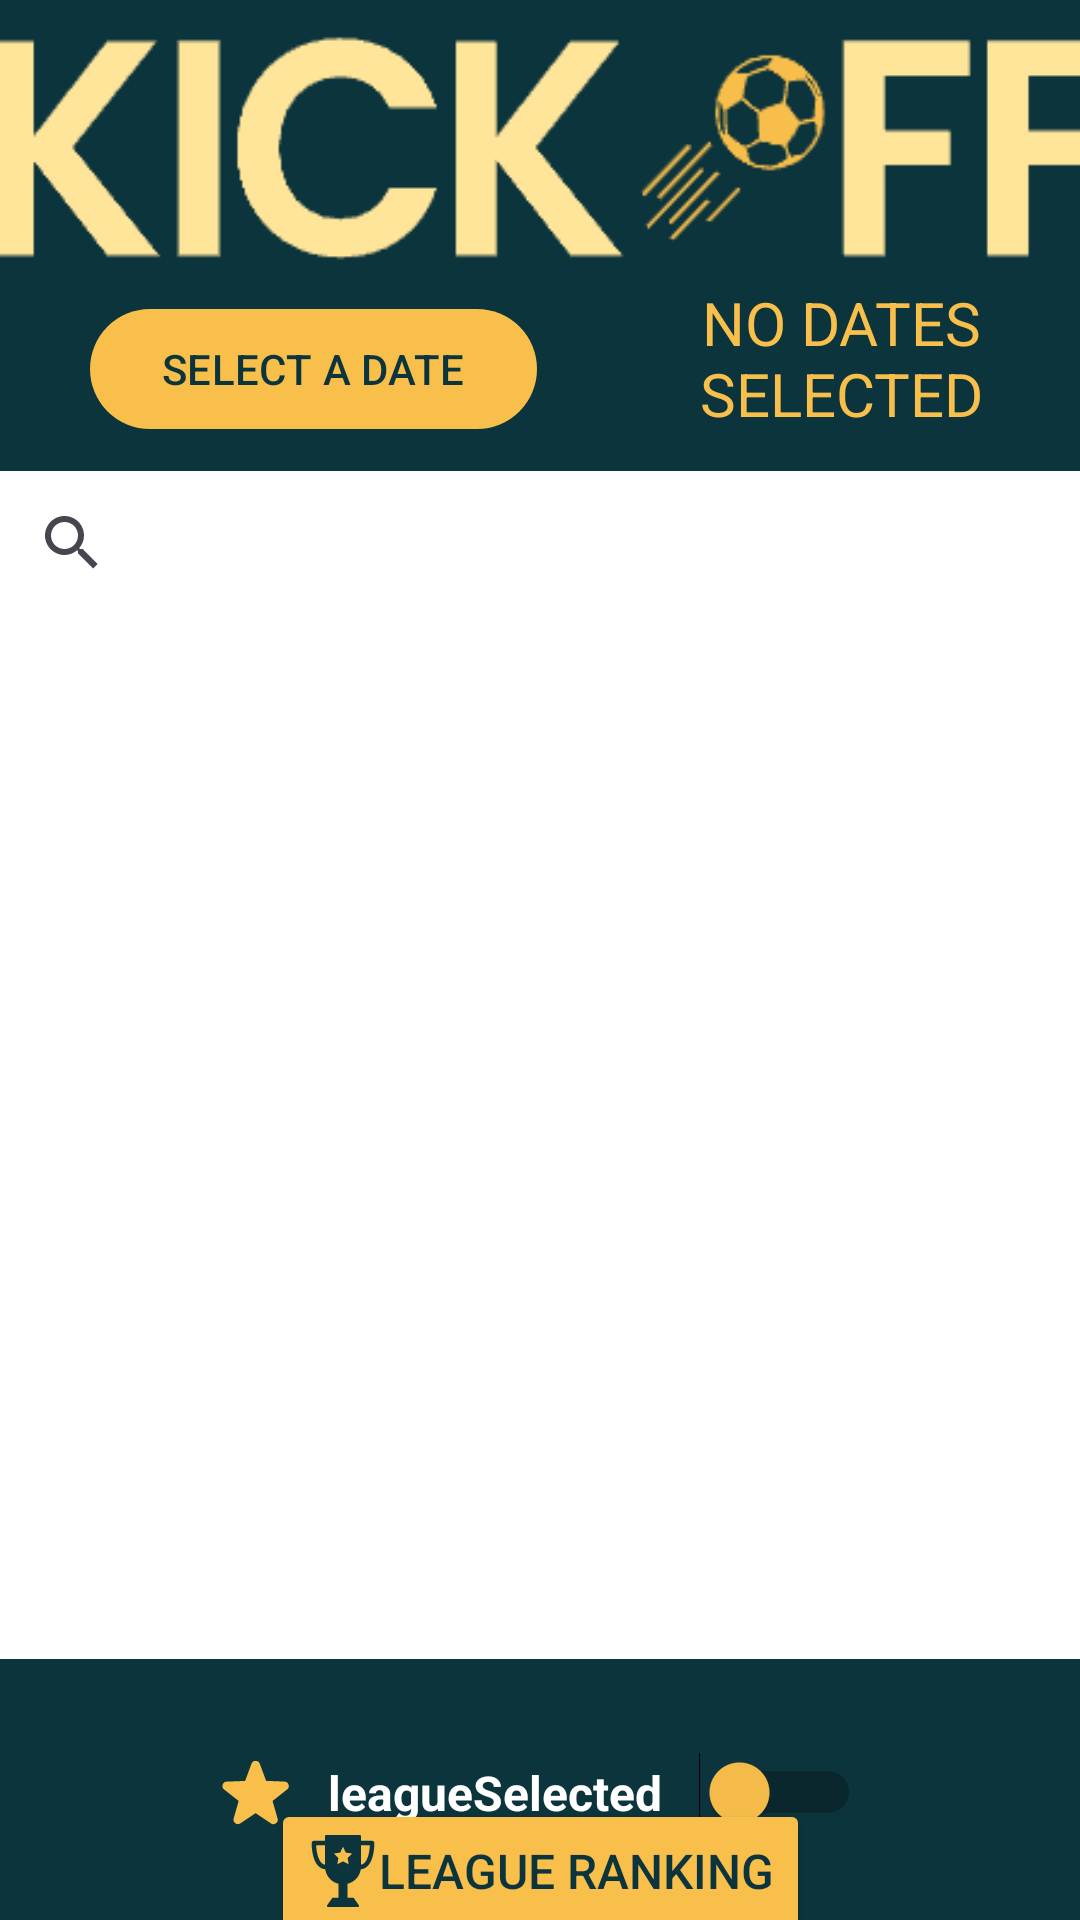

Here is an Android app screen rendered from its layout file. Give the layout XML and the strings, colors and styles it references.
<!-- AndroidManifest.xml: application theme Theme.myapp -->
<!-- res/layout/activity_match_page.xml -->
<?xml version="1.0" encoding="utf-8"?>
<androidx.constraintlayout.widget.ConstraintLayout xmlns:android="http://schemas.android.com/apk/res/android"
    xmlns:app="http://schemas.android.com/apk/res-auto"
    xmlns:tools="http://schemas.android.com/tools"
    android:layout_width="match_parent"
    android:layout_height="match_parent"
    android:background="@color/blue"
    tools:context=".Match_Page">

    <Button
        android:id="@+id/bt_ranking"
        android:layout_width="wrap_content"
        android:layout_height="wrap_content"
        android:layout_marginBottom="15dp"
        android:backgroundTint="@color/darkYellow"
        android:drawableLeft="@drawable/ranking"
        android:onClick="goToRanking"
        android:text="@string/bt_ranking"
        android:textColor="@color/blue"
        android:textSize="16sp"
        app:layout_constraintBottom_toBottomOf="parent"
        app:layout_constraintEnd_toEndOf="parent"
        app:layout_constraintHorizontal_bias="0.5"
        app:layout_constraintStart_toStartOf="parent"
        app:layout_constraintTop_toBottomOf="@+id/sw_leagueSelected"
        app:rippleColor="@color/yellow" />

    <ImageView
        android:id="@+id/LogoApp"
        android:layout_width="385dp"
        android:layout_height="79dp"
        android:layout_marginTop="10dp"
        android:background="@drawable/logo"
        app:layout_constraintEnd_toEndOf="parent"
        app:layout_constraintHorizontal_bias="0.384"
        app:layout_constraintStart_toStartOf="parent"
        app:layout_constraintTop_toTopOf="parent" />

    <com.google.android.material.button.MaterialButton
        android:id="@+id/dateSelector"
        android:layout_width="wrap_content"
        android:layout_height="wrap_content"
        android:layout_marginStart="30dp"
        android:layout_marginTop="10dp"
        android:text="SELECT A DATE"
        android:textColor="@color/blue"
        app:backgroundTint="@color/darkYellow"
        app:layout_constraintStart_toStartOf="parent"
        app:layout_constraintTop_toBottomOf="@+id/LogoApp"
        app:rippleColor="@color/yellow" />

    <SearchView
        android:id="@+id/searchBar"
        android:layout_width="match_parent"
        android:layout_height="wrap_content"
        android:layout_marginTop="10dp"
        android:background="@color/white"
        android:queryHint="@string/hint_searchbarCountry"
        app:layout_constraintTop_toBottomOf="@+id/dateSelector" />

    <ListView
        android:id="@+id/myMatchList_id"
        android:layout_width="wrap_content"
        android:layout_height="348dp"
        android:background="@color/white"
        app:layout_constraintEnd_toEndOf="parent"
        app:layout_constraintStart_toStartOf="parent"
        app:layout_constraintTop_toBottomOf="@+id/searchBar">

    </ListView>

    <TextView
        android:id="@+id/dateSelected"
        android:layout_width="163dp"
        android:layout_height="58dp"
        android:layout_marginStart="52dp"
        android:layout_marginTop="5dp"
        android:layout_marginEnd="30dp"
        android:text="@string/text_date_selected"
        android:textAlignment="center"
        android:textColor="@color/darkYellow"
        android:textSize="20sp"
        app:layout_constraintEnd_toEndOf="parent"
        app:layout_constraintStart_toEndOf="@+id/dateSelector"
        app:layout_constraintTop_toBottomOf="@+id/LogoApp" />

    <Switch
        android:id="@+id/sw_leagueSelected"
        android:layout_width="214dp"
        android:layout_height="49dp"
        android:layout_marginTop="20dp"
        android:checked="false"
        android:drawableLeft="@drawable/favorite"
        android:drawableTint="@color/darkYellow"
        android:onClick="setSwitch"
        android:text="leagueSelected"
        android:textAlignment="center"
        android:textColor="@color/white"
        android:textSize="16sp"
        android:textStyle="bold"
        android:thumbTint="@color/darkYellow"
        app:layout_constraintEnd_toEndOf="parent"
        app:layout_constraintHorizontal_bias="0.5"
        app:layout_constraintStart_toStartOf="parent"
        app:layout_constraintTop_toBottomOf="@+id/myMatchList_id"
        tools:checked="false"
        tools:ignore="UseSwitchCompatOrMaterialXml" />


</androidx.constraintlayout.widget.ConstraintLayout>
<!-- resources referenced by this layout -->
<resources>
  <color name="blue">#0C343D</color>
  <color name="darkYellow">#F9BF4B</color>
  <color name="white">#FFFFFFFF</color>
  <color name="yellow">#FFE599</color>
  <!-- drawable favorite (drawable) -->
  <vector xmlns:android="http://schemas.android.com/apk/res/android"
      android:width="24dp"
      android:height="24dp"
      android:viewportWidth="36"
      android:viewportHeight="36">
    <path
        android:pathData="M34,16.78a2.22,2.22 0,0 0,-1.29 -4l-9,-0.34a0.23,0.23 0,0 1,-0.2 -0.15L20.4,3.89a2.22,2.22 0,0 0,-4.17 0l-3.1,8.43a0.23,0.23 0,0 1,-0.2 0.15l-9,0.34a2.22,2.22 0,0 0,-1.29 4l7.06,5.55a0.23,0.23 0,0 1,0.08 0.24L7.35,31.21a2.22,2.22 0,0 0,3.38 2.45l7.46,-5a0.22,0.22 0,0 1,0.25 0l7.46,5a2.2,2.2 0,0 0,2.55 0,2.2 2.2,0 0,0 0.83,-2.4l-2.45,-8.64a0.22,0.22 0,0 1,0.08 -0.24Z"
        android:fillColor="@color/blue"/>
    <path
        android:pathData="M0,0h36v36h-36z"
        android:fillColor="@color/blue"
        android:fillAlpha="0"/>
  </vector>
  <!-- drawable logo: png bitmap (drawable, 3987 bytes) -->
  <!-- drawable ranking (drawable) -->
  <vector xmlns:android="http://schemas.android.com/apk/res/android"
      android:width="24dp"
      android:height="24dp"
      android:viewportWidth="324.7"
      android:viewportHeight="324.7">
    <path
        android:pathData="M242.54,154.44c12.07,-1.03 22.67,-6.11 31.54,-15.15c30.51,-31.08 29.58,-100.35 29.53,-103.28c-0.1,-5.45 -4.54,-9.81 -9.99,-9.81l-50.27,-0.03V5c0,-2.76 -2.24,-5 -5,-5h-152c-2.76,0 -5,2.24 -5,5v21.16L31.08,26.19c-5.45,0 -9.89,4.37 -9.99,9.81c-0.05,2.93 -0.98,72.2 29.53,103.28c8.88,9.04 19.47,14.12 31.54,15.15c4.62,32.32 28.83,58.4 60.19,65.78v62.93h-25.33c-1.63,0 -3.17,0.8 -4.1,2.14l-22,31.55c-1.07,1.53 -1.19,3.52 -0.33,5.17c0.86,1.65 2.57,2.69 4.43,2.69c0,0 134.68,-0 134.69,0c2.76,0 5,-2.24 5,-5c0,-1.21 -0.51,-2.19 -1.14,-3.18l-21.77,-31.23c-0.94,-1.34 -2.47,-2.14 -4.1,-2.14h-25.33V220.22C213.71,212.83 237.92,186.76 242.54,154.44zM283.46,46.18c-0.96,22.13 -6.19,61.31 -23.65,79.09c-4.82,4.91 -10.25,7.85 -16.46,8.91V46.16L283.46,46.18zM41.25,46.18l40.1,-0.03v88.03c-6.21,-1.06 -11.63,-3.99 -16.44,-8.89C47.49,107.56 42.24,68.34 41.25,46.18zM120.92,83.46l28.63,-4.16l12.8,-25.94l12.8,25.94l28.63,4.16l-20.72,20.19l4.89,28.51l-25.61,-13.46l-25.61,13.46l4.89,-28.51L120.92,83.46z"
        android:fillColor="@color/blue"/>
  </vector>
  <string name="bt_ranking">LEAGUE RANKING</string>
  <string name="hint_searchbarCountry">SEARCH YOUR COUNTRY</string>
  <string name="text_date_selected">NO DATES SELECTED</string>
  <style name="Theme.myapp" parent="Base.Theme.KickOff" />
  <style name="Base.Theme.KickOff" parent="Theme.Material3.DayNight.NoActionBar">
          
          
      </style>
</resources>
